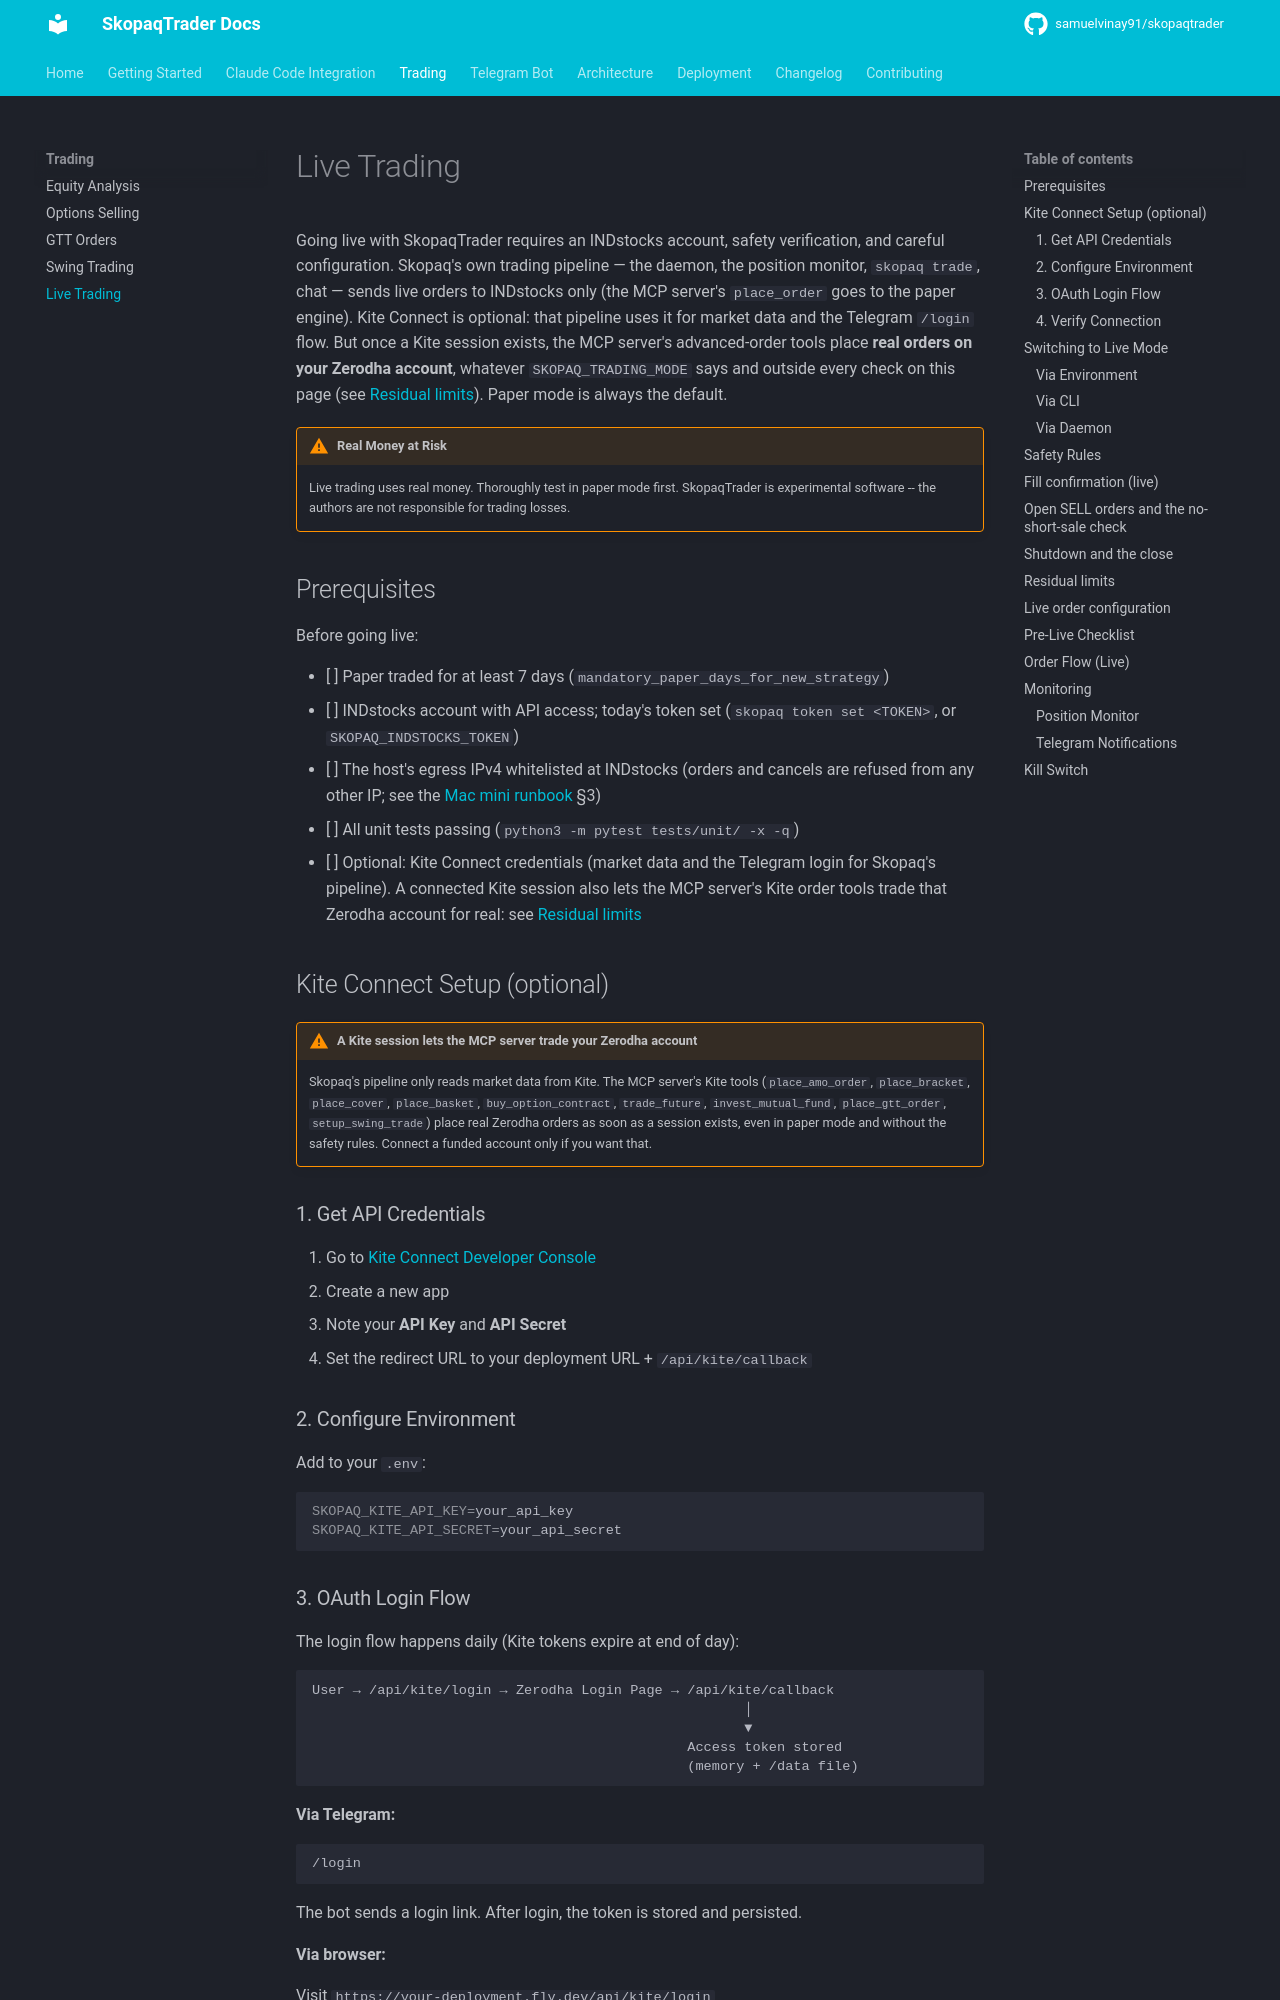

repository: Skopaq-AI/skopaqtrader · page: trading/live-trading/index.html · generator: mkdocs

# Live Trading

Going live with SkopaqTrader requires an INDstocks account, safety verification, and careful configuration. Skopaq's own trading pipeline — the daemon, the position monitor, `skopaq trade`, chat — sends live orders to INDstocks only (the MCP server's `place_order` goes to the paper engine). Kite Connect is optional: that pipeline uses it for market data and the Telegram `/login` flow. But once a Kite session exists, the MCP server's advanced-order tools place **real orders on your Zerodha account**, whatever `SKOPAQ_TRADING_MODE` says and outside every check on this page (see [Residual limits](#residual-limits)). Paper mode is always the default.

!!! warning "Real Money at Risk"
    Live trading uses real money. Thoroughly test in paper mode first. SkopaqTrader is experimental software -- the authors are not responsible for trading losses.

## Prerequisites

Before going live:

- [ ] Paper traded for at least 7 days (`mandatory_paper_days_for_new_strategy`)
- [ ] INDstocks account with API access; today's token set (`skopaq token set <TOKEN>`, or `SKOPAQ_INDSTOCKS_TOKEN`)
- [ ] The host's egress IPv4 whitelisted at INDstocks (orders and cancels are refused from any other IP; see the [Mac mini runbook](../deployment/mac-mini.md) §3)
- [ ] All unit tests passing (`python3 -m pytest tests/unit/ -x -q`)
- [ ] Optional: Kite Connect credentials (market data and the Telegram login for Skopaq's pipeline). A connected Kite session also lets the MCP server's Kite order tools trade that Zerodha account for real: see [Residual limits](#residual-limits)

## Kite Connect Setup (optional)

!!! warning "A Kite session lets the MCP server trade your Zerodha account"
    Skopaq's pipeline only reads market data from Kite. The MCP server's Kite tools (`place_amo_order`, `place_bracket`, `place_cover`, `place_basket`, `buy_option_contract`, `trade_future`, `invest_mutual_fund`, `place_gtt_order`, `setup_swing_trade`) place real Zerodha orders as soon as a session exists, even in paper mode and without the safety rules. Connect a funded account only if you want that.

### 1. Get API Credentials

1. Go to [Kite Connect Developer Console](https://developers.kite.trade/)
2. Create a new app
3. Note your **API Key** and **API Secret**
4. Set the redirect URL to your deployment URL + `/api/kite/callback`

### 2. Configure Environment

Add to your `.env`:

```bash
SKOPAQ_KITE_API_KEY=your_api_key
SKOPAQ_KITE_API_SECRET=your_api_secret
```

### 3. OAuth Login Flow

The login flow happens daily (Kite tokens expire at end of day):

```
User → /api/kite/login → Zerodha Login Page → /api/kite/callback
                                                     │
                                                     ▼
                                              Access token stored
                                              (memory + /data file)
```

**Via Telegram:**

```
/login
```

The bot sends a login link. After login, the token is stored and persisted.

**Via browser:**

Visit `https://your-deployment.fly.dev/api/kite/login`

### 4. Verify Connection

```
/status
```

Or check the API:

```
GET /api/kite/status
```

## Switching to Live Mode

### Via Environment

```bash
export SKOPAQ_TRADING_MODE=live
```

Or in `.env`:

```
SKOPAQ_TRADING_MODE=live
```

### Via CLI

```bash
SKOPAQ_TRADING_MODE=live skopaq trade RELIANCE
```

In live mode `skopaq trade` asks "Proceed with LIVE execution?" before it analyses and places anything; the quantity comes from the analysis and the position sizer.

### Via Daemon

```bash
skopaq daemon --once --live --confirm-live
```
